The GitHub repository ThyaraV/Proyecto-capstone-Vintimilla-y-Valverde contains a labelled image folder "data_clock" with 2 categories: correct, incorrect. Examples follow, each with its label.

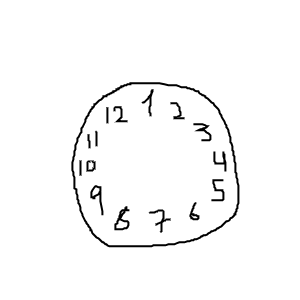
Label: incorrect

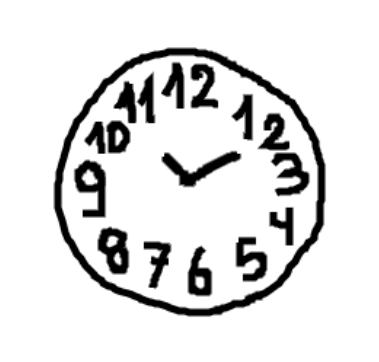
Label: correct

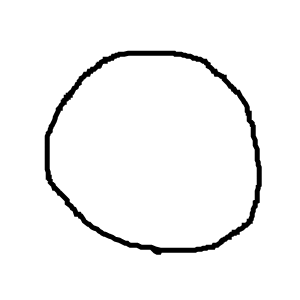
Label: correct

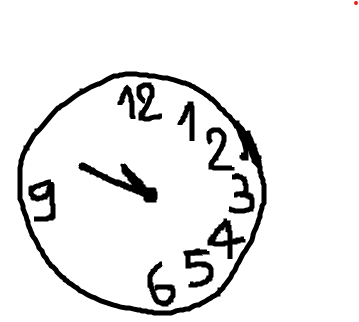
Label: incorrect

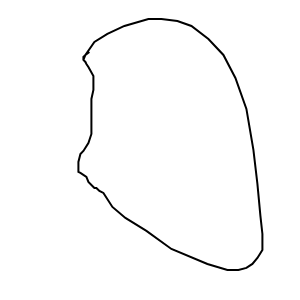
Label: incorrect

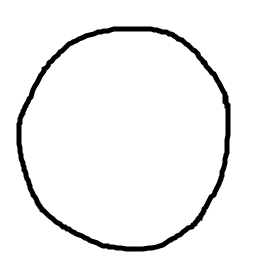
Label: correct
